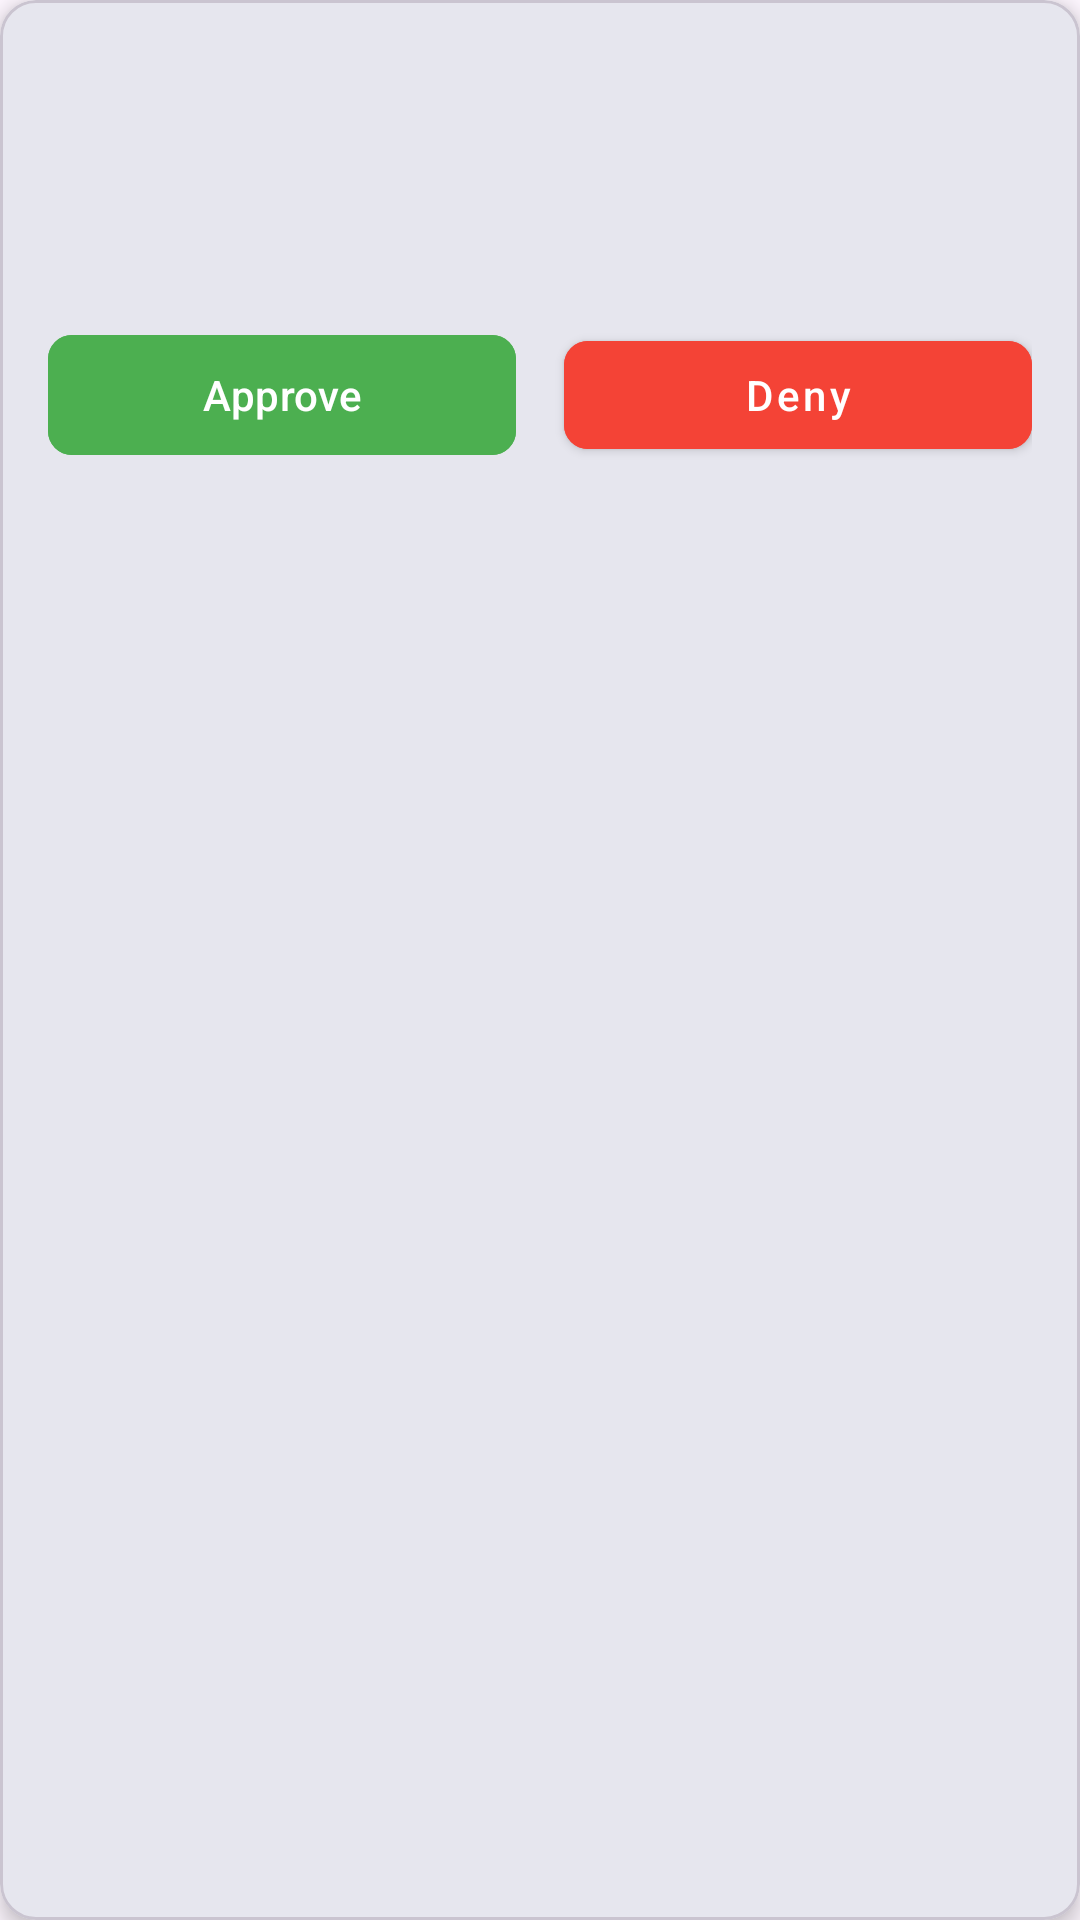

Here is an Android app screen rendered from its layout file. Give the layout XML and the strings, colors and styles it references.
<!-- AndroidManifest.xml: application theme Base.Theme.StaffSyncApp -->
<!-- res/layout/admin_holiday_request_item.xml -->
<?xml version="1.0" encoding="utf-8"?>
<com.google.android.material.card.MaterialCardView
    xmlns:android="http://schemas.android.com/apk/res/android"
    xmlns:app="http://schemas.android.com/apk/res-auto"
    android:layout_width="match_parent"
    android:layout_height="wrap_content"
    android:layout_marginVertical="8dp"
    app:cardCornerRadius="12dp"
    app:cardElevation="4dp"
    android:backgroundTint="?attr/colorSurface">

    <LinearLayout
        android:layout_width="match_parent"
        android:layout_height="wrap_content"
        android:orientation="vertical"
        android:padding="16dp">

        
        <LinearLayout
            android:layout_width="match_parent"
            android:layout_height="wrap_content"
            android:orientation="horizontal"
            android:gravity="center_vertical">

            <TextView
                android:id="@+id/employee_name"
                android:layout_width="0dp"
                android:layout_height="wrap_content"
                android:layout_weight="1"
                android:textColor="?attr/colorPrimary"
                android:textSize="16sp"
                android:textStyle="bold" />

            <TextView
                android:id="@+id/employee_id"
                android:layout_width="wrap_content"
                android:layout_height="wrap_content"
                android:textColor="?attr/colorPrimary"
                android:textSize="14sp" />
        </LinearLayout>

        
        <LinearLayout
            android:layout_width="match_parent"
            android:layout_height="wrap_content"
            android:orientation="horizontal"
            android:layout_marginTop="8dp">

            <TextView
                android:id="@+id/date_range"
                android:layout_width="0dp"
                android:layout_height="wrap_content"
                android:layout_weight="1"
                android:textColor="?attr/colorPrimary"
                android:textSize="14sp" />

            <TextView
                android:id="@+id/days_requested"
                android:layout_width="wrap_content"
                android:layout_height="wrap_content"
                android:textColor="?attr/colorPrimary"
                android:textSize="14sp" />
        </LinearLayout>

        
        <TextView
            android:id="@+id/reason"
            android:layout_width="match_parent"
            android:layout_height="wrap_content"
            android:layout_marginTop="8dp"
            android:textColor="?attr/colorPrimary"
            android:textSize="14sp" />

        
        <LinearLayout
            android:layout_width="match_parent"
            android:layout_height="wrap_content"
            android:orientation="horizontal"
            android:layout_marginTop="16dp">

            <com.google.android.material.button.MaterialButton
                android:id="@+id/approve_button"
                android:layout_width="0dp"
                android:layout_height="wrap_content"
                android:layout_weight="1"
                android:layout_marginEnd="8dp"
                android:text="Approve"
                android:textAllCaps="false"
                app:cornerRadius="8dp"
                android:backgroundTint="#4CAF50" />

            <com.google.android.material.button.MaterialButton
                android:id="@+id/deny_button"
                android:layout_width="0dp"
                android:layout_height="wrap_content"
                android:layout_weight="1"
                android:layout_marginStart="8dp"
                android:text="Deny"
                android:textAllCaps="false"
                app:cornerRadius="8dp"
                android:backgroundTint="#F44336"
                style="@style/Widget.MaterialComponents.Button" />
        </LinearLayout>
    </LinearLayout>
</com.google.android.material.card.MaterialCardView>
<!-- resources referenced by this layout -->
<resources>
  <style name="Base.Theme.StaffSyncApp" parent="Theme.Material3.DayNight.NoActionBar">   
          
          
          <item name="colorPrimary">@color/teal_deep</item>
          <item name="colorPrimaryVariant">@color/teal_medium</item>
          <item name="colorOnPrimary">@color/white</item>
          
          
          <item name="colorSecondary">@color/teal_medium</item>
          <item name="colorSecondaryVariant">@color/teal_light</item>
          <item name="colorOnSecondary">@color/black</item>
          
          
          <item name="android:statusBarColor">@color/teal_deep</item>
      </style>
  <color name="teal_deep">#00474D</color>
  <color name="teal_medium">#006D77</color>
  <color name="white">#FFFFFFFF</color>
  <color name="teal_light">#94D2BD</color>
  <color name="black">#FF000000</color>
</resources>
